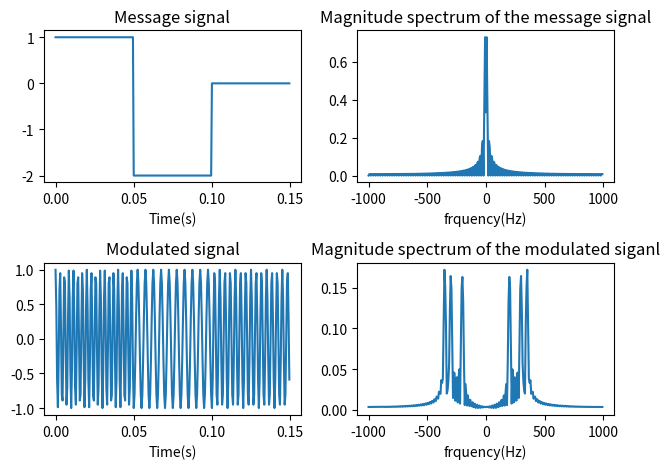

This figure's Python source: (Note: this script raises an exception after producing the figure.)
#%%
'''
Date: 2021.08.26
Title: Frequency modulating and modulated signal(FM)
[redacted]
'''
from scipy.fftpack import fft, ifft, fftshift, ifftshift
import numpy as np
import matplotlib.pyplot as plt
from scipy.signal import chirp, hilbert
from scipy import signal

ts = 1/2000 # sampling interval[sec]
fs = 1/ts # sampling Frequency
fc = 300 # carrier frequency
kf = 50 # frequency sensitivity[Hz/volt]

'''
For Signal 1 : multilevel rectangular pulse sequence
'''

def mt_signal():
    y = []
    y1 = (np.ones((1,int(0.05*fs))).tolist())[0]
    y2 = ((np.ones((1,int(0.05*fs)))*-2).tolist())[0]
    y3 = (np.zeros((1,int(0.05*fs))).tolist())[0]
    y.extend(y1)
    y.extend(y2)
    y.extend(y3)
    return y

m = mt_signal()
m = np.array(m)

integ_m = (np.zeros((1,int(len(m)))).tolist())[0] #배열 만들때는 list[]
integ_m[0] = 0
for i in range(0,len(m)-1):
    integ_m[i+1] = integ_m[i] + m[i]*ts

integ_m = np.array(integ_m) #신호처리를 위한 계산을 할때에는 Array[] 변경

t = np.arange(start = 0, stop = 0.15, step = 1/fs) #time base
s_m = np.cos((2*np.pi*(fc*t+kf*integ_m)))

NFFT = len(t)
f = np.arange(start = -NFFT/2, stop = NFFT/2)*(fs/NFFT)
M = fftshift(fft(m,NFFT))/NFFT
S_M = fftshift(fft(s_m,NFFT))/NFFT

fig1, axs = plt.subplots(nrows = 2, ncols = 2)
axs[0,0].plot(t,m);axs[0,0].set_title('Message signal');axs[0,0].set_xlabel('Time(s)')
axs[1,0].plot(t,s_m);axs[1,0].set_title('Modulated signal');axs[1,0].set_xlabel('Time(s)')
axs[0,1].plot(f,abs(M));axs[0,1].set_title('Magnitude spectrum of the message signal');axs[0,1].set_xlabel('frquency(Hz)')
axs[1,1].plot(f,abs(S_M));axs[1,1].set_title('Magnitude spectrum of the modulated siganl');axs[1,1].set_xlabel('frquency(Hz)')
fig1.tight_layout()
fig1.show()

'''
For Signal 2 : triangular pulse with pulse width tau2 = 0.1 and amplitude = 2
'''
def triangle_signal():
    y = []
    y1 = list(signal.triang((0.1*fs)))
    y2 = (np.zeros((1,int(0.05*fs))).tolist())[0]
    y.extend(y2)
    y.extend(y1)
    y.extend(y2)
    return y

m1 = triangle_signal()
m1 = np.array(m1)

integ_m1 = (np.zeros((1,int(len(m1)))).tolist())[0] #배열 만들때는 list[]
integ_m1[0] = 0
for i in range(0,len(m)-1):
    integ_m1[i+1] = integ_m1[i] + m1[i]*ts

integ_m1 = np.array(integ_m1) #신호처리를 위한 계산을 할때에는 Array[] 변경

t1 = np.arange(start = -0.1, stop = 0.1, step = 1/fs) #time base
s_m1 = np.cos((2*np.pi*(fc*t1+kf*integ_m1)))

NFFT = len(t1)
f1 = np.arange(start = -NFFT/2, stop = NFFT/2)*(fs/NFFT)
M1 = fftshift(fft(m1,NFFT))/NFFT
S_M1 = fftshift(fft(s_m1,NFFT))/NFFT

fig2, axs = plt.subplots(nrows = 2, ncols = 2)
axs[0,0].plot(t1,m1);axs[0,0].set_title('Message signal');axs[0,0].set_xlabel('Time(s)')
axs[1,0].plot(t1,s_m1);axs[1,0].set_title('Modulated signal');axs[1,0].set_xlabel('Time(s)')
axs[0,1].plot(f1,abs(M1));axs[0,1].set_title('Magnitude spectrum of the message signal');axs[0,1].set_xlabel('frquency(Hz)')
axs[1,1].plot(f1,abs(S_M1));axs[1,1].set_title('Magnitude spectrum of the modulated siganl');axs[1,1].set_xlabel('frquency(Hz)')
fig2.tight_layout()
fig2.show()
# plt.show()

'''
Noise Channel

'''
snr_dB = 30             #SNR in dB
snr = pow(10,snr_dB/10)    #linear SNR
signal_power = pow(np.linalg.norm(s_m),2)/len(t)  #modulated signal power(신호벡터크기 계산)
signal_power1 = pow(np.linalg.norm(s_m1),2)/len(t1)    #modulated signal power(신호벡터크기 계산)
noise_power = signal_power/snr  #noise power
noise_power1 = signal_power1/snr  #noise power
noise_std = np.sqrt(noise_power)    #noise standard deviation
noise_std1 = np.sqrt(noise_power1)    #noise standard deviation
noise = noise_std*np.random.normal(size = (len(t))) # awgn noise
noise1 = noise_std1*np.random.normal(size = (len(t1))) # awgn noise
r = noise + s_m # add noise to the modulated signal
r1 = noise1 + s_m1 # add noise to the modulated signal
'''
Coherent demodulation
'''
z = hilbert(r) # form the analytical signal from the received freq/phase perfectly
z1= hilbert(r1)
inst_phase = np.unwrap(np.angle(z)) # instaneous phase
inst_phase1 = np.unwrap(np.angle(z1)) # instaneous phase

demod = (1/(2*np.pi*kf))*(np.diff(inst_phase)/ts)  #Differentiate and scale phase
demod1 = (1/(2*np.pi*kf))*(np.diff(inst_phase1)/ts)  #Differentiate and scale phase
fig3, axs = plt.subplots(nrows = 2, ncols = 2)
axs[0,0].plot(t,m);axs[0,0].set_title('Message signal');axs[0,0].set_xlabel('Time(s)')
axs[1,0].plot(t[0:len(t)-1],demod);axs[1,0].set_title('Modulated signal');axs[1,0].set_xlabel('Time(s)')
axs[0,1].plot(t1,m1);axs[0,1].set_title('Message signal');axs[0,1].set_xlabel('Time(s)')
axs[1,1].plot(t1[0:len(t1)-1],demod1);axs[1,1].set_title('Modulated signal');axs[1,1].set_xlabel('Time(s)')
# axs[1,0].set_ylim([-2, 2]); axs[1,1].set_ylim([0, 2])
fig3.tight_layout()
fig3.show()

# fig3.savefig(r'C:\Users\<user>\Desktop\DSP_python\Coherent demodulation Signal(FM).png')




'''
Noncoherent demodulation
'''

z = hilbert(np.diff(r)) # form the analytical signal from the received freq/phase perfectly
z1= hilbert(np.diff(r1))
inst_amplitude = abs(z)
inst_amplitude1 = abs(z1)

fig4, axs = plt.subplots(nrows = 2, ncols = 2)
axs[0,0].plot(t,m);axs[0,0].set_title('Message signal');axs[0,0].set_xlabel('Time(s)')
axs[1,0].plot(t[0:len(t)-1],inst_amplitude);axs[1,0].set_title('Modulated signal');axs[1,0].set_xlabel('Time(s)')
axs[0,1].plot(t1,m1);axs[0,1].set_title('Message signal');axs[0,1].set_xlabel('Time(s)')
axs[1,1].plot(t1[0:len(t1)-1],inst_amplitude1);axs[1,1].set_title('Modulated signal');axs[1,1].set_xlabel('Time(s)')
# axs[1,0].set_ylim([-2, 2]); axs[1,1].set_ylim([0, 2])
fig4.tight_layout()
fig4.show()
# fig4.savefig(r'C:\Users\<user>\Desktop\DSP_python\Noncoherent demodulation Signal(FM).png')

plt.show()

# %%